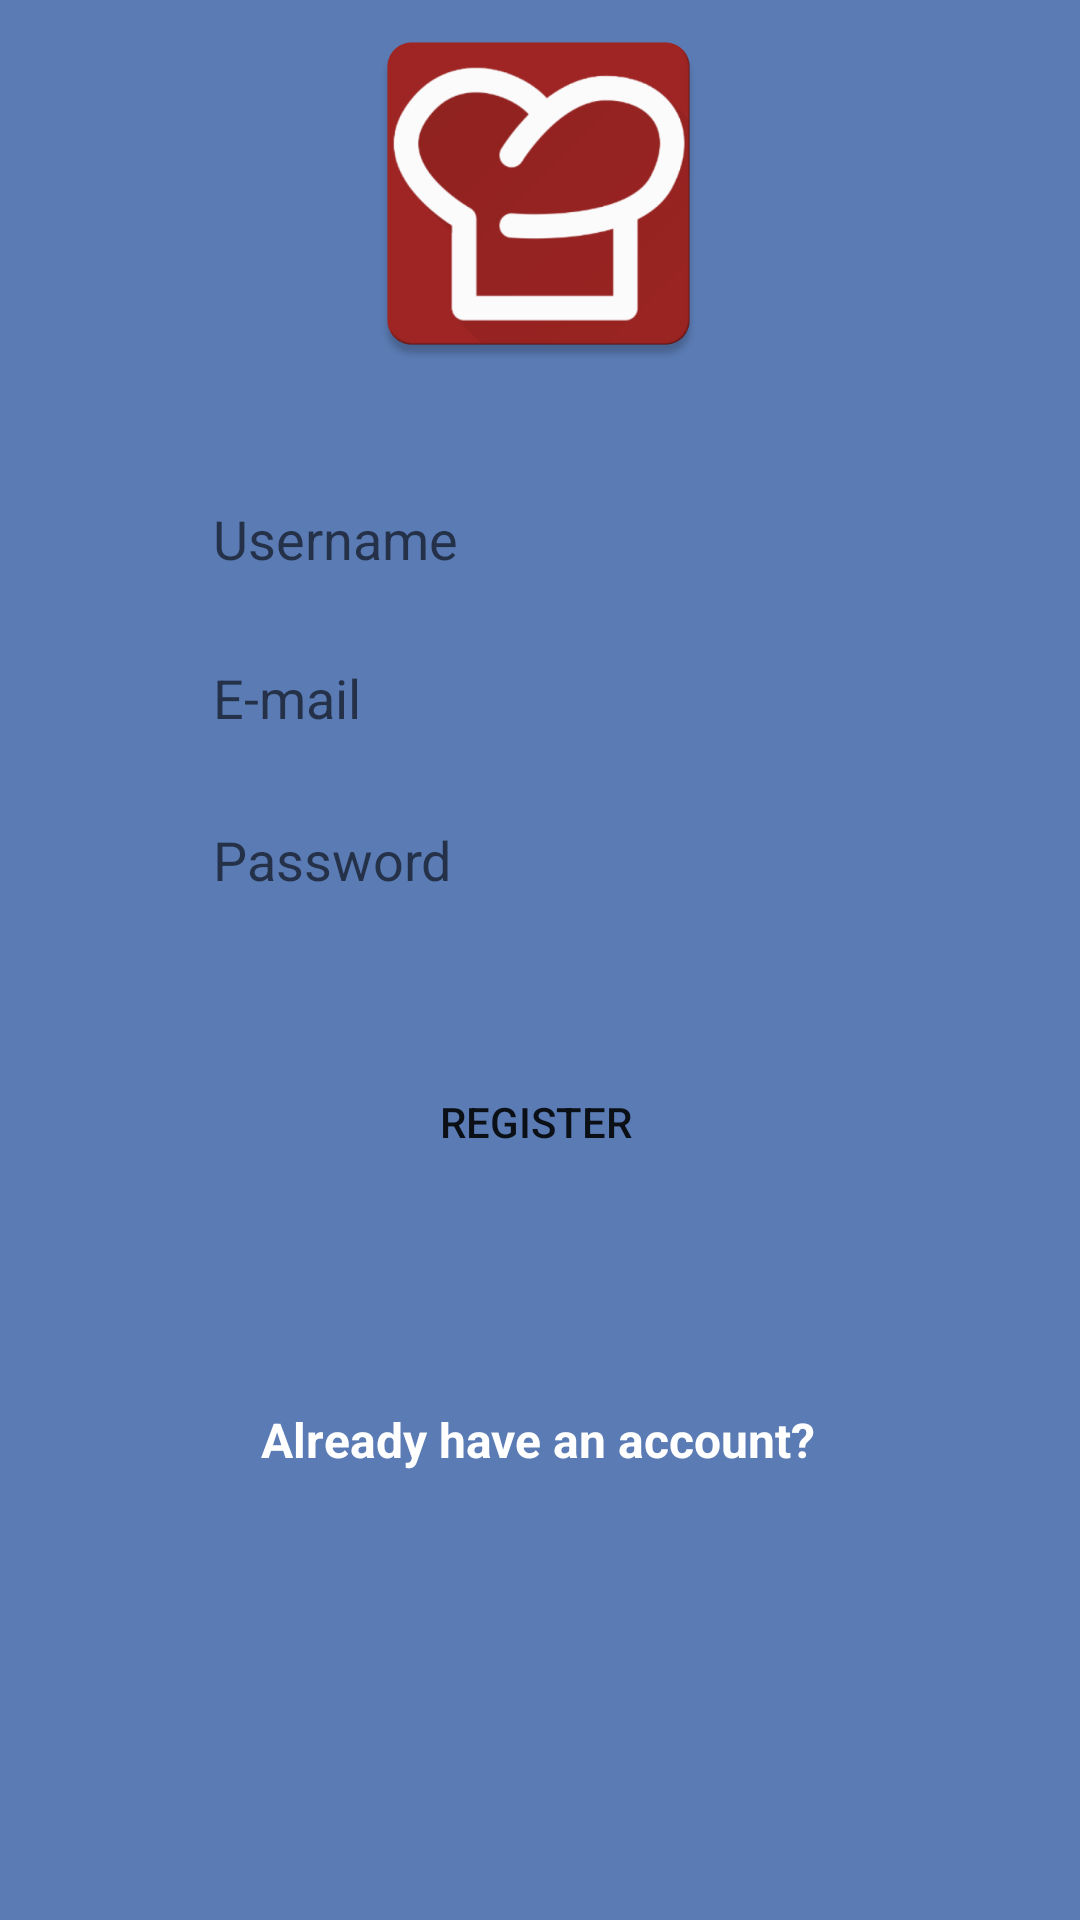

Layout XML and referenced resources for this Android screen:
<!-- AndroidManifest.xml: application theme AppTheme -->
<!-- res/layout/activity_register.xml -->
<?xml version="1.0" encoding="utf-8"?>
<android.support.constraint.ConstraintLayout
        xmlns:android="http://schemas.android.com/apk/res/android"
        xmlns:app="http://schemas.android.com/apk/res-auto"
        xmlns:tools="http://schemas.android.com/tools"
        android:layout_width="match_parent"
        android:layout_height="match_parent"
        android:background="@color/colorBlue"
>

    <android.support.constraint.Guideline
            android:orientation="horizontal"
            android:layout_width="wrap_content"
            android:layout_height="wrap_content" android:id="@+id/guideline"
            app:layout_constraintGuide_begin="137dp"/>
    <android.support.constraint.Guideline
            android:orientation="horizontal"
            android:layout_width="wrap_content"
            android:layout_height="wrap_content" android:id="@+id/guideline2"
            app:layout_constraintGuide_begin="326dp"/>
    <EditText
            android:layout_width="250sp"
            android:layout_height="45sp"
            android:inputType="textPersonName"
            android:hint="@string/username"
            android:paddingStart="16dp"
            android:background="@drawable/rounded_edges"
            android:ems="10"
            app:layout_constraintStart_toStartOf="parent"
            app:layout_constraintEnd_toEndOf="parent" android:id="@+id/usernameField"
            android:layout_marginTop="20dp" app:layout_constraintTop_toTopOf="@+id/guideline"
            android:importantForAutofill="no"/>
    <EditText
            android:layout_width="250sp"
            android:layout_height="45sp"
            android:inputType="textEmailAddress"
            android:hint="@string/email"
            android:paddingStart="16dp"
            android:background="@drawable/rounded_edges"
            android:ems="10"
            app:layout_constraintStart_toStartOf="@+id/usernameField"
            app:layout_constraintEnd_toEndOf="@+id/usernameField"
            android:id="@+id/registerInputEmail" app:layout_constraintHorizontal_bias="0.0"
            android:layout_marginTop="8dp" app:layout_constraintTop_toBottomOf="@+id/usernameField"
            android:importantForAutofill="no"/>
    <EditText
            android:layout_width="250sp"
            android:layout_height="45sp"
            android:inputType="textPassword"
            android:hint="@string/password"
            android:paddingStart="16dp"
            android:background="@drawable/rounded_edges"
            android:ems="10"
            app:layout_constraintStart_toStartOf="@+id/registerInputEmail"
            app:layout_constraintEnd_toEndOf="@+id/registerInputEmail" android:id="@+id/registerInputPassword"
            android:layout_marginBottom="8dp" app:layout_constraintBottom_toTopOf="@+id/guideline2"
            android:layout_marginTop="8dp" app:layout_constraintTop_toBottomOf="@+id/registerInputEmail"
            app:layout_constraintHorizontal_bias="0.0" app:layout_constraintVertical_bias="0.089"
            android:importantForAutofill="no"/>
    <Button
            android:text="@string/registerButton"
            android:layout_width="210dp"
            android:layout_height="wrap_content"
            android:background="@drawable/rounded_button"
            app:layout_constraintStart_toStartOf="parent" app:layout_constraintEnd_toEndOf="parent"
            android:id="@+id/registerButton" app:layout_constraintHorizontal_bias="0.492"
            android:layout_marginTop="24dp"
            app:layout_constraintTop_toTopOf="@+id/guideline2"
            android:layout_marginBottom="8dp" app:layout_constraintBottom_toTopOf="@+id/guideline4"
            app:layout_constraintVertical_bias="0.0"/>
    <TextView
            android:text="@string/haveAnAccount"
            android:textColor="@color/colorWhite"
            android:textStyle="bold"
            android:textSize="16sp"
            android:layout_width="wrap_content"
            android:layout_height="wrap_content"
            android:id="@+id/loginTextView" android:layout_marginBottom="116dp"
            app:layout_constraintBottom_toBottomOf="parent" app:layout_constraintEnd_toEndOf="parent"
            app:layout_constraintStart_toStartOf="parent" android:layout_marginTop="8dp"
            app:layout_constraintTop_toTopOf="@+id/guideline4" app:layout_constraintHorizontal_bias="0.497"
            app:layout_constraintVertical_bias="0.428"/>
    <android.support.constraint.Guideline
            android:orientation="horizontal"
            android:layout_width="wrap_content"
            android:layout_height="wrap_content" android:id="@+id/guideline4"
            app:layout_constraintGuide_begin="436dp"/>
    <ImageView
            android:layout_width="127sp"
            android:layout_height="127sp"
            android:scaleType="centerCrop"
            android:adjustViewBounds="true"
            android:background="@drawable/ic_logo"
            app:layout_constraintStart_toStartOf="parent"
            app:layout_constraintEnd_toEndOf="parent" android:id="@+id/imageView2"
            app:layout_constraintTop_toTopOf="parent" app:layout_constraintHorizontal_bias="0.498"
            android:layout_marginBottom="8dp" app:layout_constraintBottom_toTopOf="@+id/guideline"/>
</android.support.constraint.ConstraintLayout>
<!-- resources referenced by this layout -->
<resources>
  <color name="colorBlue">#5A7BB4</color>
  <color name="colorWhite">#FFFFFF</color>
  <!-- drawable ic_logo: png bitmap (drawable-v24, 31285 bytes) -->
  <string name="email">E-mail</string>
  <string name="haveAnAccount">Already have an account?</string>
  <string name="password">Password</string>
  <string name="registerButton">Register</string>
  <string name="username">Username</string>
  <style name="AppTheme" parent="Theme.AppCompat.Light.DarkActionBar">
          
          <item name="colorPrimary">@color/colorBlue</item>
          <item name="colorPrimaryDark">@color/colorBlue</item>
          <item name="colorAccent">@color/colorAccent</item>
      </style>
  <color name="colorAccent">#D81B60</color>
</resources>
